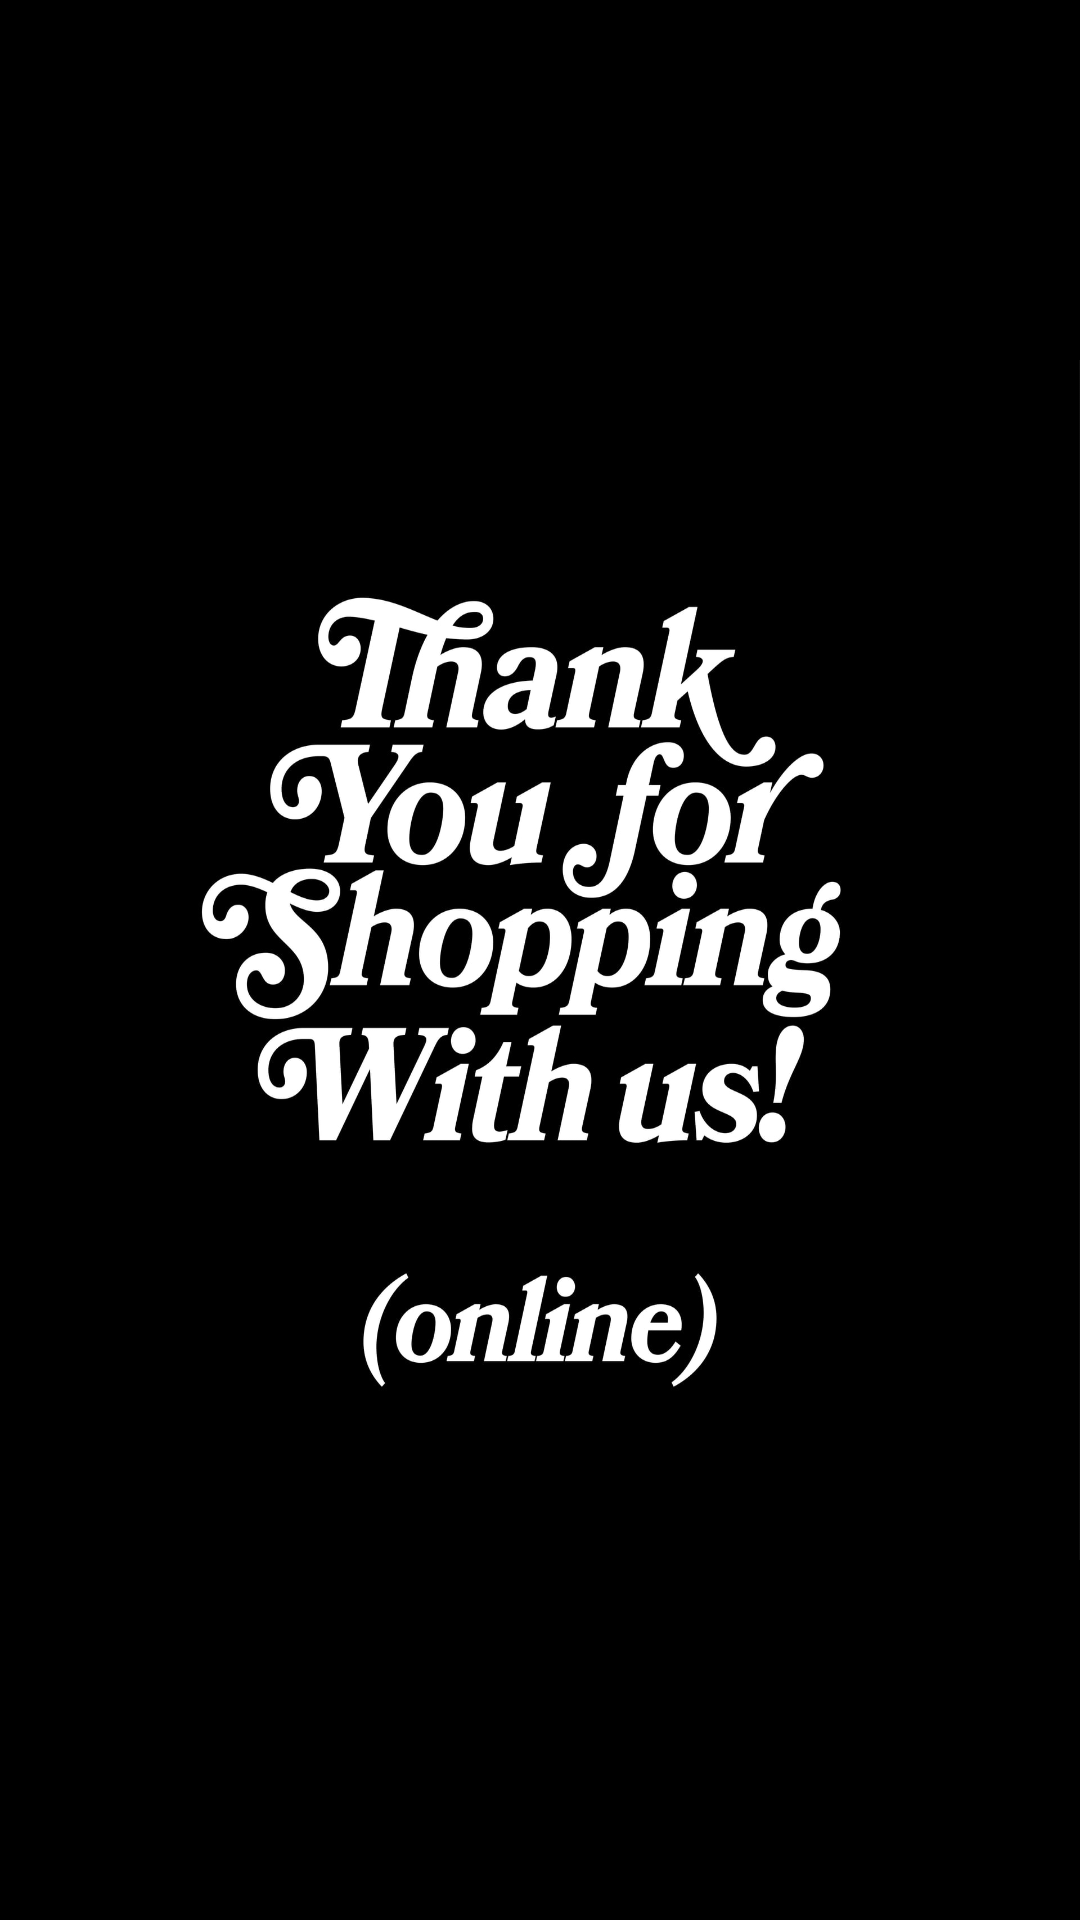

The Android layout XML behind this screen, and the referenced resources:
<!-- AndroidManifest.xml: application theme Theme.MyApplication -->
<!-- res/layout/activity_splash_screen.xml -->
<?xml version="1.0" encoding="utf-8"?>
<androidx.constraintlayout.widget.ConstraintLayout xmlns:android="http://schemas.android.com/apk/res/android"
    xmlns:app="http://schemas.android.com/apk/res-auto"
    xmlns:tools="http://schemas.android.com/tools"
    android:layout_width="match_parent"
    android:layout_height="match_parent"
    android:background="@color/black"
    tools:context=".SplashScreen">

    <ImageView
        android:id="@+id/imageView"
        android:layout_width="match_parent"
        android:layout_height="400dp"
        app:layout_constraintBottom_toBottomOf="parent"
        app:layout_constraintEnd_toEndOf="parent"
        app:layout_constraintStart_toStartOf="parent"
        app:layout_constraintTop_toTopOf="parent"

        android:background="@drawable/thank_for_shoop"/>
</androidx.constraintlayout.widget.ConstraintLayout>
<!-- resources referenced by this layout -->
<resources>
  <color name="black">#FF000000</color>
  <!-- drawable thank_for_shoop: jpg bitmap (drawable-mdpi, 111069 bytes) -->
  <style name="Theme.MyApplication" parent="Theme.MaterialComponents.DayNight.NoActionBar">
          
          <item name="colorPrimary">@color/purple_500</item>
          <item name="colorPrimaryVariant">@color/purple_700</item>
          <item name="colorOnPrimary">@color/white</item>
          
          <item name="colorSecondary">@color/teal_200</item>
          <item name="colorSecondaryVariant">@color/teal_700</item>
          <item name="colorOnSecondary">@color/black</item>
          
          <item name="android:statusBarColor" tools:targetApi="l">?attr/colorPrimaryVariant</item>
          
      </style>
  <color name="purple_500">#FF6200EE</color>
  <color name="purple_700">#FF3700B3</color>
  <color name="white">#FFFFFFFF</color>
  <color name="teal_200">#FF03DAC5</color>
  <color name="teal_700">#FF018786</color>
</resources>
